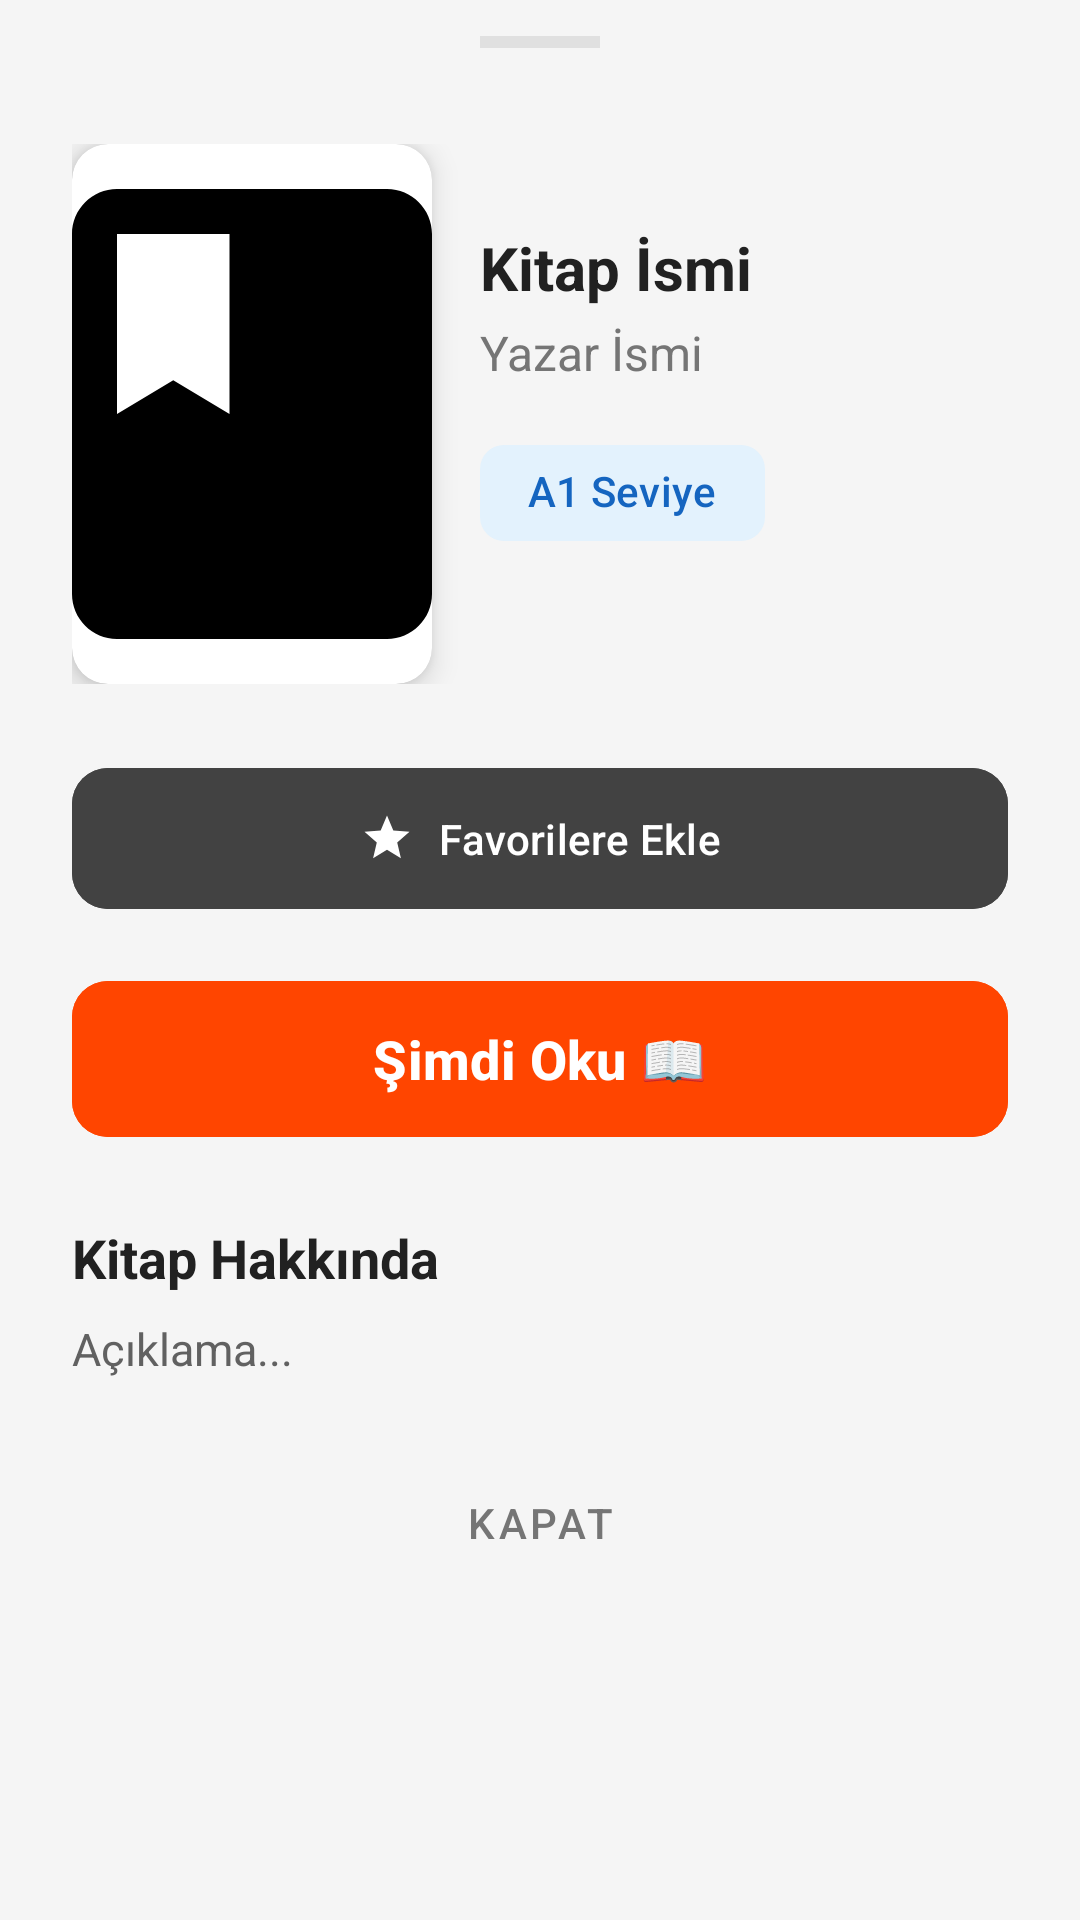

Write the Android layout XML for this screen, with the resource values it uses.
<!-- AndroidManifest.xml: application theme Theme.TranslationUygulamaDenemesi_v10 -->
<!-- res/layout/layout_book_detail_sheet.xml -->
<?xml version="1.0" encoding="utf-8"?>
<LinearLayout xmlns:android="http://schemas.android.com/apk/res/android"
    xmlns:app="http://schemas.android.com/apk/res-auto"
    android:layout_width="match_parent"
    android:layout_height="match_parent"
    android:orientation="vertical"
    android:background="@drawable/bottom_sheet_background">

    <View
        android:layout_width="40dp"
        android:layout_height="4dp"
        android:background="#E0E0E0"
        android:layout_gravity="center_horizontal"
        android:layout_marginTop="12dp"
        android:layout_marginBottom="8dp"/>

    <androidx.core.widget.NestedScrollView
        android:layout_width="match_parent"
        android:layout_height="wrap_content"
        android:fillViewport="true">

        <LinearLayout
            android:layout_width="match_parent"
            android:layout_height="wrap_content"
            android:orientation="vertical"
            android:padding="24dp">

            <LinearLayout
                android:layout_width="match_parent"
                android:layout_height="wrap_content"
                android:orientation="horizontal"
                android:layout_marginBottom="24dp">

                <androidx.cardview.widget.CardView
                    android:layout_width="120dp"
                    android:layout_height="180dp"
                    app:cardCornerRadius="12dp"
                    app:cardElevation="6dp">
                    <ImageView
                        android:id="@+id/ivDetailCover"
                        android:layout_width="match_parent"
                        android:layout_height="match_parent"
                        android:src="@drawable/ic_book"
                        android:scaleType="centerCrop"/>
                </androidx.cardview.widget.CardView>

                <LinearLayout
                    android:layout_width="0dp"
                    android:layout_weight="1"
                    android:layout_height="wrap_content"
                    android:orientation="vertical"
                    android:layout_marginStart="16dp"
                    android:layout_gravity="center_vertical">

                    <TextView
                        android:id="@+id/tvDetailTitle"
                        android:layout_width="wrap_content"
                        android:layout_height="wrap_content"
                        android:text="Kitap İsmi"
                        android:textSize="20sp"
                        android:textStyle="bold"
                        android:textColor="#212121"
                        android:layout_marginBottom="4dp"/>

                    <TextView
                        android:id="@+id/tvDetailAuthor"
                        android:layout_width="wrap_content"
                        android:layout_height="wrap_content"
                        android:text="Yazar İsmi"
                        android:textSize="16sp"
                        android:textColor="#757575"
                        android:layout_marginBottom="12dp"/>

                    <LinearLayout
                        android:layout_width="match_parent"
                        android:layout_height="wrap_content"
                        android:orientation="horizontal"
                        android:layout_marginBottom="12dp">

                        <com.google.android.material.chip.Chip
                            android:id="@+id/chipDetailLevel"
                            android:layout_width="wrap_content"
                            android:layout_height="wrap_content"
                            android:text="A1 Seviye"
                            android:textColor="#1565C0"
                            app:chipBackgroundColor="#E3F2FD"
                            app:chipStrokeWidth="0dp"
                            android:layout_marginEnd="8dp"/> <com.google.android.material.chip.Chip
                        android:id="@+id/chipDetailGenre"
                        android:layout_width="wrap_content"
                        android:layout_height="wrap_content"
                        android:text="Roman"
                        android:textColor="#2E7D32"
                        app:chipBackgroundColor="#E8F5E9"
                        app:chipStrokeWidth="0dp"
                        android:visibility="gone" /> </LinearLayout>

                </LinearLayout>
            </LinearLayout>

            <com.google.android.material.button.MaterialButton
                android:id="@+id/btnAddToFavorites"
                android:layout_width="match_parent"
                android:layout_height="55dp"
                android:text="Favorilere Ekle"
                android:textColor="@android:color/white"
                app:icon="@drawable/ic_favorite_star"
                app:iconTint="@android:color/white"
                app:iconGravity="textStart"
                android:layout_marginBottom="16dp"
                app:cornerRadius="12dp"
                android:backgroundTint="#424242"/>

            <com.google.android.material.button.MaterialButton
                android:id="@+id/btnReadNow"
                android:layout_width="match_parent"
                android:layout_height="60dp"
                android:text="Şimdi Oku 📖"
                android:textColor="@android:color/white"
                android:textSize="18sp"
                android:textStyle="bold"
                android:layout_marginBottom="24dp"
                app:cornerRadius="12dp"
                android:backgroundTint="#FF4500"/>

            <TextView
                android:layout_width="wrap_content"
                android:layout_height="wrap_content"
                android:text="Kitap Hakkında"
                android:textSize="18sp"
                android:textStyle="bold"
                android:textColor="#212121"
                android:layout_marginBottom="8dp"/>

            <TextView
                android:id="@+id/tvDetailDescription"
                android:layout_width="match_parent"
                android:layout_height="wrap_content"
                android:text="Açıklama..."
                android:textSize="15sp"
                android:textColor="#616161"
                android:lineSpacingExtra="4dp"
                android:layout_marginBottom="24dp"/>

            <Button
                android:id="@+id/btnCloseDetail"
                android:layout_width="match_parent"
                android:layout_height="wrap_content"
                android:text="Kapat"
                style="@style/Widget.MaterialComponents.Button.TextButton"
                android:textColor="#757575"/>

        </LinearLayout>
    </androidx.core.widget.NestedScrollView>
</LinearLayout>
<!-- resources referenced by this layout -->
<resources>
  <!-- drawable ic_book (drawable) -->
  <vector xmlns:android="http://schemas.android.com/apk/res/android"
      android:width="24dp"
      android:height="24dp"
      android:viewportWidth="24"
      android:viewportHeight="24">
    <path
        android:fillColor="?attr/colorOnSurface"
        android:pathData="M18,2H6c-1.1,0 -2,0.9 -2,2v16c0,1.1 0.9,2 2,2h12c1.1,0 2,-0.9 2,-2V4c0,-1.1 -0.9,-2 -2,-2zM6,4h5v8l-2.5,-1.5L6,12V4z"/>
  </vector>
  <!-- drawable ic_favorite_star (drawable) -->
  <vector xmlns:android="http://schemas.android.com/apk/res/android"
      android:width="24dp"
      android:height="24dp"
      android:viewportWidth="24"
      android:viewportHeight="24">
      <path
          android:fillColor="@color/favorite_icon_tint"
          android:pathData="M12,17.27L18.18,21l-1.64,-7.03L22,9.24l-7.19,-0.61L12,2 9.19,8.63 2,9.24l5.46,4.73L5.82,21z"/>
  </vector>
  <style name="Theme.TranslationUygulamaDenemesi_v10" parent="Theme.Material3.DayNight.NoActionBar">
          <item name="colorPrimary">@color/colorPrimary</item>
          <item name="colorOnPrimary">@color/colorOnPrimary</item>
          <item name="colorSurface">@color/colorSurface</item>
          <item name="colorOnSurface">@color/colorOnSurface</item>
          <item name="android:colorBackground">@color/colorBackground</item>
          <item name="colorError">@color/colorError</item>
  
          <item name="android:statusBarColor">?attr/colorSurface</item>
          <item name="android:windowLightStatusBar" tools:targetApi="m">@bool/is_light_theme</item>
  
          
          <item name="bottomSheetDialogTheme">@style/AppBottomSheetDialogTheme</item>
      </style>
  <color name="favorite_icon_tint">#FFD700</color>
  <color name="colorPrimary">#FF4500</color>
  <color name="colorOnPrimary">#FFFFFF</color>
  <color name="colorSurface">#FFFFFF</color>
  <color name="colorOnSurface">#000000</color>
  <color name="colorBackground">#F5F5F5</color>
  <color name="colorError">#B00020</color>
  <style name="AppBottomSheetDialogTheme" parent="ThemeOverlay.Material3.BottomSheetDialog">
          <item name="bottomSheetStyle">@style/AppModalStyle</item>
      </style>
  <style name="AppModalStyle" parent="Widget.Material3.BottomSheet.Modal">
          <item name="shapeAppearance">@style/CustomShapeAppearance</item>
      </style>
  <style name="CustomShapeAppearance" parent="ShapeAppearance.Material3.LargeComponent">
          <item name="cornerFamily">rounded</item>
          <item name="cornerSizeTopLeft">16dp</item>
          <item name="cornerSizeTopRight">16dp</item>
          <item name="cornerSizeBottomLeft">0dp</item>
          <item name="cornerSizeBottomRight">0dp</item>
      </style>
</resources>
